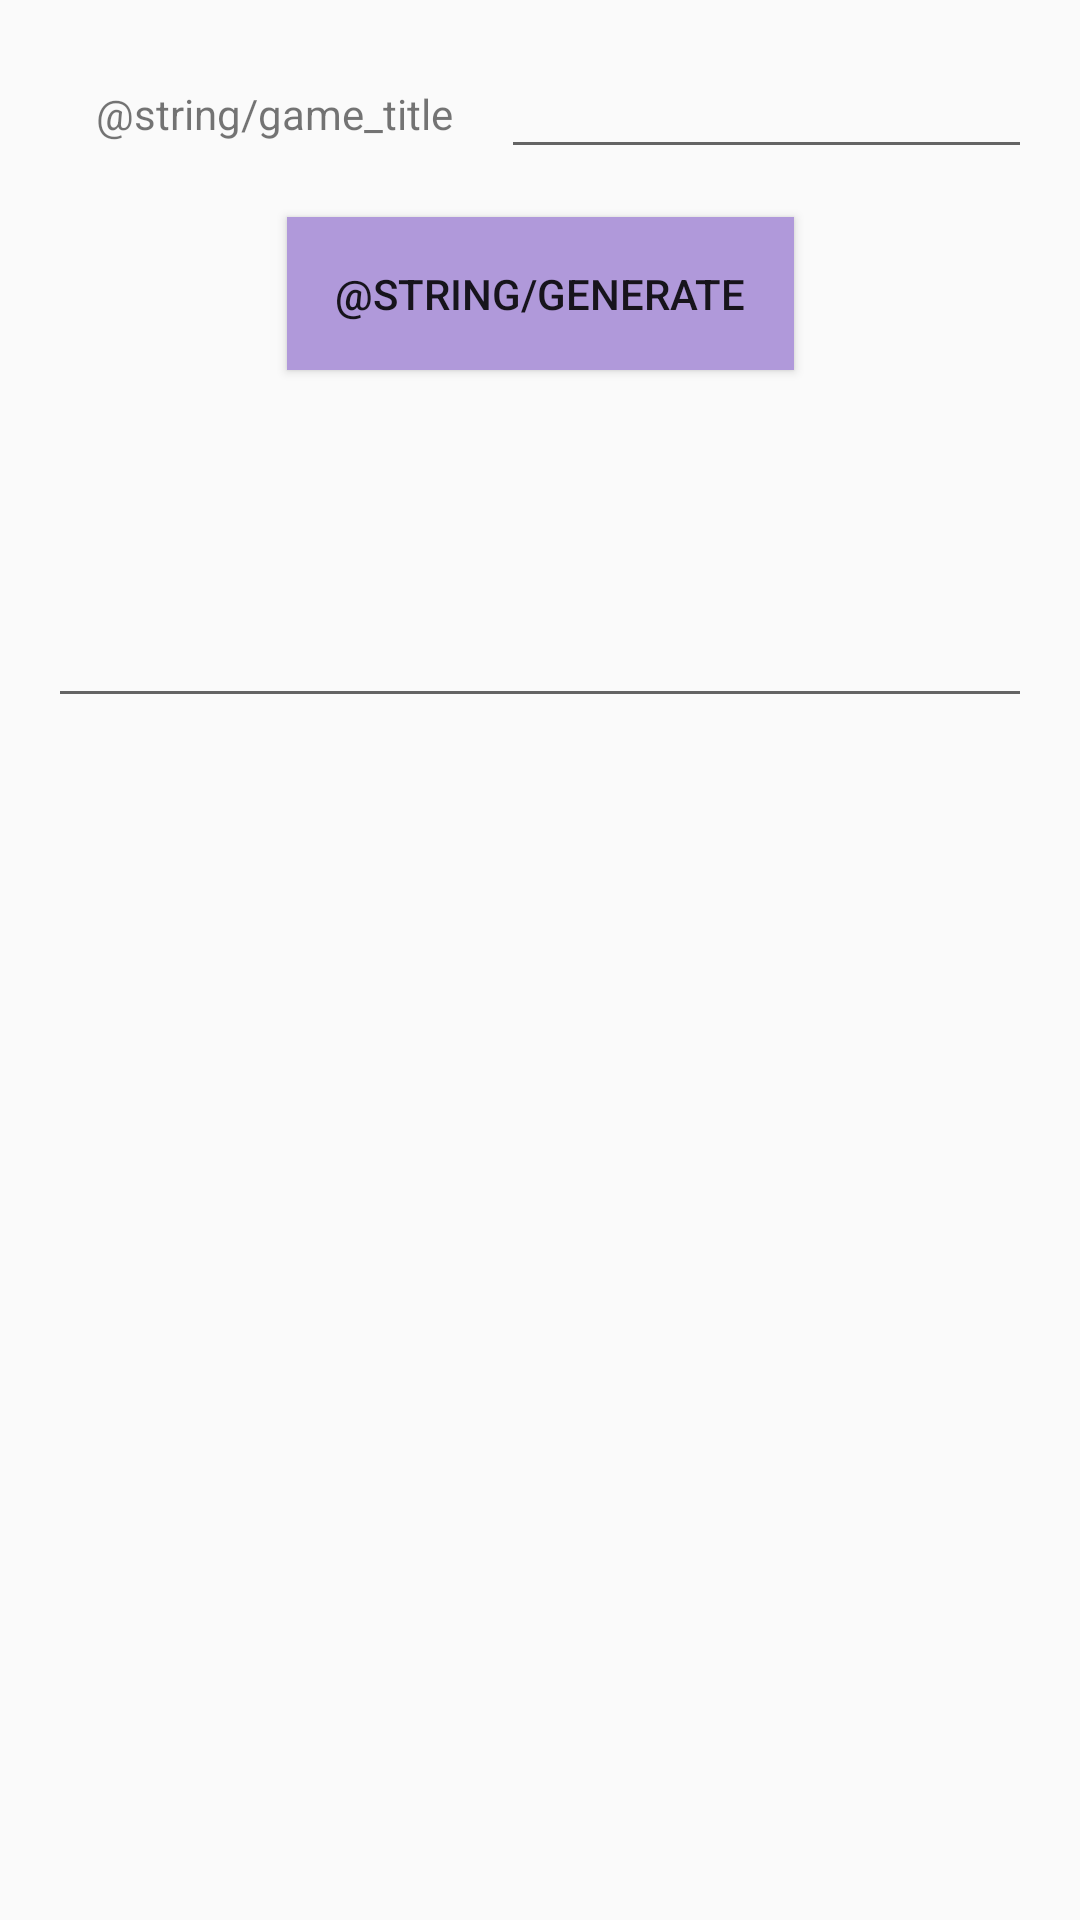

Reconstruct the res/layout file that produces this screen, plus the resources it refers to.
<!-- AndroidManifest.xml: application theme AppTheme -->
<!-- res/layout/activity_test_connection.xml -->
<?xml version="1.0" encoding="utf-8"?>
<androidx.constraintlayout.widget.ConstraintLayout xmlns:android="http://schemas.android.com/apk/res/android"
    xmlns:app="http://schemas.android.com/apk/res-auto"
    xmlns:tools="http://schemas.android.com/tools"
    android:layout_width="match_parent"
    android:layout_height="match_parent"
    tools:context=".TestURLActivity">

    <EditText
        android:id="@+id/ed_game_title"
        android:layout_width="0dp"
        android:layout_height="wrap_content"
        android:layout_margin="16dp"
        android:layout_marginTop="16dp"
        android:ems="10"
        android:inputType="textPersonName"
        android:padding="8dp"
        app:layout_constraintEnd_toEndOf="parent"
        app:layout_constraintStart_toEndOf="@+id/tv_game_search"
        app:layout_constraintTop_toTopOf="parent" />

    <Button
        android:id="@+id/button_start_search"
        android:layout_width="wrap_content"
        android:layout_height="wrap_content"
        android:layout_margin="16dp"
        android:text="@string/generate"
        android:background="@color/colorButton"
        android:padding="16dp"
        android:onClick="onStartSearch"
        app:layout_constraintEnd_toEndOf="parent"
        app:layout_constraintHorizontal_bias="0.5"
        app:layout_constraintStart_toStartOf="parent"
        app:layout_constraintTop_toBottomOf="@+id/ed_game_title" />

    <EditText
        android:id="@+id/tv_request_txt"
        android:layout_width="0dp"
        android:layout_height="100dp"
        android:layout_margin="16dp"
        android:layout_marginTop="16dp"
        android:padding="8dp"
        android:textSize="16sp"
        app:layout_constraintEnd_toEndOf="parent"
        app:layout_constraintHorizontal_bias="0.5"
        app:layout_constraintStart_toStartOf="parent"
        app:layout_constraintTop_toBottomOf="@+id/button_start_search" />

    <TextView
        android:id="@+id/tv_response"
        android:layout_width="0dp"
        android:layout_height="0dp"
        android:layout_margin="16dp"
        android:padding="8dp"
        android:textSize="16sp"
        app:layout_constraintBottom_toBottomOf="parent"
        app:layout_constraintEnd_toEndOf="parent"
        app:layout_constraintHorizontal_bias="0.5"
        app:layout_constraintStart_toStartOf="parent"
        app:layout_constraintTop_toBottomOf="@+id/tv_request_txt" />

    <TextView
        android:id="@+id/tv_game_search"
        android:layout_width="wrap_content"
        android:layout_height="wrap_content"
        android:text="@string/game_title"
        app:layout_constraintBaseline_toBaselineOf="@+id/ed_game_title"
        app:layout_constraintStart_toStartOf="parent"
        android:layout_marginLeft="32dp" />

</androidx.constraintlayout.widget.ConstraintLayout>
<!-- resources referenced by this layout -->
<resources>
  <color name="colorButton">#B099DA</color>
  <style name="AppTheme" parent="Theme.AppCompat.Light.NoActionBar">
          
          <item name="colorPrimary">@color/colorPrimary</item>
          <item name="colorPrimaryDark">@color/colorPrimaryDark</item>
          <item name="colorAccent">@color/colorAccent</item>
      </style>
  <color name="colorPrimary">#673AB7</color>
  <color name="colorPrimaryDark">#512DA8</color>
  <color name="colorAccent">#FFC107</color>
</resources>
